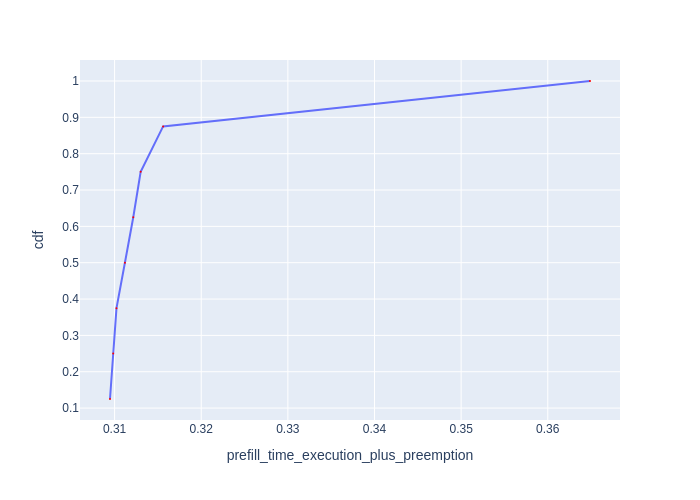

Values plotted in this chart, from the file beside it:
Request Id, prefill_time_execution_plus_preemption, cdf
0_7, 0.3095, 0.125
0_3, 0.3098, 0.25
0_4, 0.3102, 0.375
0_2, 0.3112, 0.5
0_5, 0.3122, 0.625
0_1, 0.313, 0.75
0_6, 0.3156, 0.875
0_0, 0.3649, 1.0
